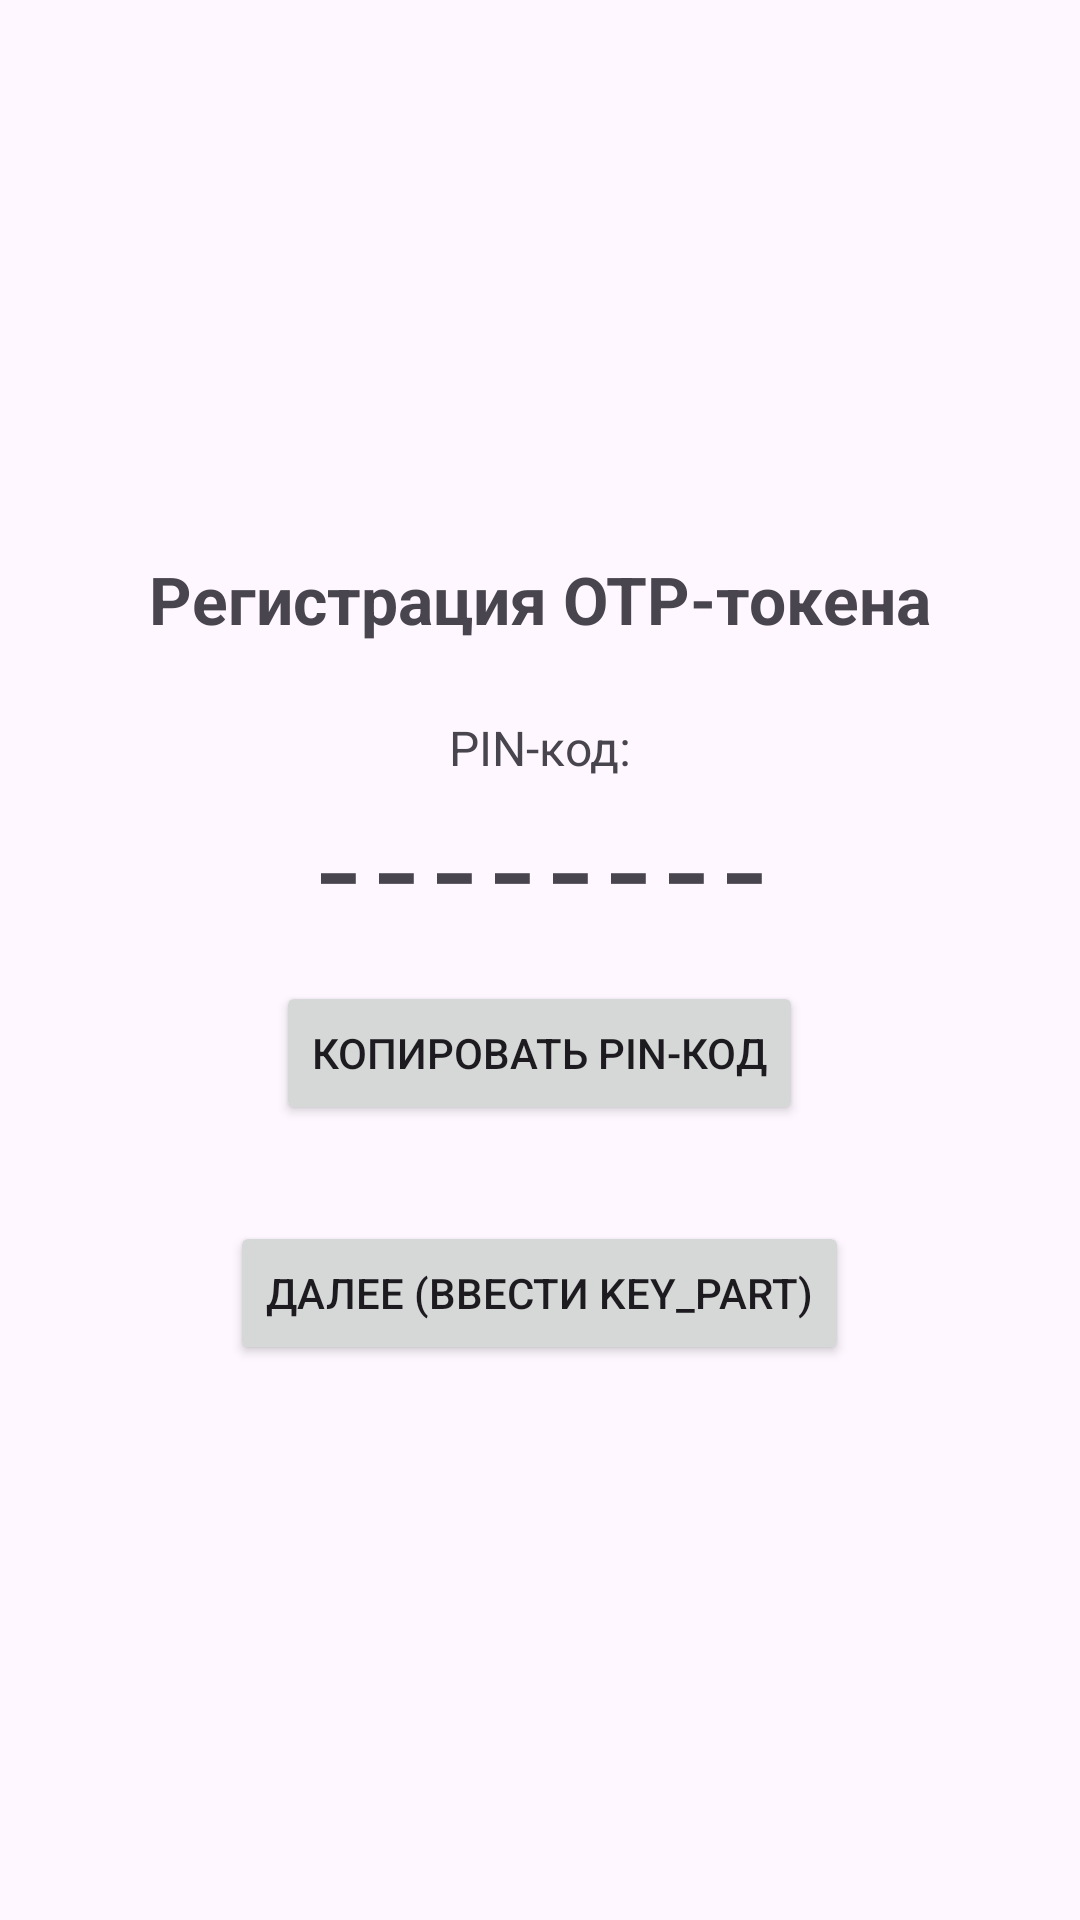

Android layout source for this screen:
<!-- AndroidManifest.xml: application theme Theme.OTPTokenApp -->
<!-- res/layout/fragment_register_init.xml -->
<?xml version="1.0" encoding="utf-8"?>
<LinearLayout xmlns:android="http://schemas.android.com/apk/res/android"
    android:layout_width="match_parent"
    android:layout_height="match_parent"
    android:orientation="vertical"
    android:gravity="center"
    android:padding="24dp">

    <TextView
        android:layout_width="wrap_content"
        android:layout_height="wrap_content"
        android:text="@string/register_title"
        android:textSize="22sp"
        android:textStyle="bold"
        android:layout_marginBottom="24dp" />

    <TextView
        android:layout_width="wrap_content"
        android:layout_height="wrap_content"
        android:text="@string/register_pin_label"
        android:textSize="16sp"
        android:layout_marginBottom="8dp" />

    <TextView
        android:id="@+id/textViewPinCode"
        android:layout_width="wrap_content"
        android:layout_height="wrap_content"
        android:text="@string/pin_code_placeholder"
        android:textSize="32sp"
        android:textStyle="bold"
        android:fontFamily="monospace"
        android:layout_marginBottom="16dp" />

    <Button
        android:id="@+id/buttonCopyPin"
        android:layout_width="wrap_content"
        android:layout_height="wrap_content"
        android:text="@string/register_copy_button"
        android:layout_marginBottom="32dp" />

    <Button
        android:id="@+id/buttonNextToConfirm"
        android:layout_width="wrap_content"
        android:layout_height="wrap_content"
        android:text="@string/register_next_button" />

</LinearLayout>
<!-- resources referenced by this layout -->
<resources>
  <string name="pin_code_placeholder">--------</string>
  <string name="register_copy_button">Копировать PIN-код</string>
  <string name="register_next_button">Далее (ввести key_part)</string>
  <string name="register_pin_label">PIN-код:</string>
  <string name="register_title">Регистрация OTP-токена</string>
  <style name="Theme.OTPTokenApp" parent="Base.Theme.OTPTokenApp" />
  <style name="Base.Theme.OTPTokenApp" parent="Theme.Material3.DayNight.NoActionBar">
          
          
      </style>
</resources>
